The GitHub repository Minyael/Gift-card-classification contains a labelled image folder "images_augmented" with 2 categories: Steam, Xbox. Examples follow, each with its label.

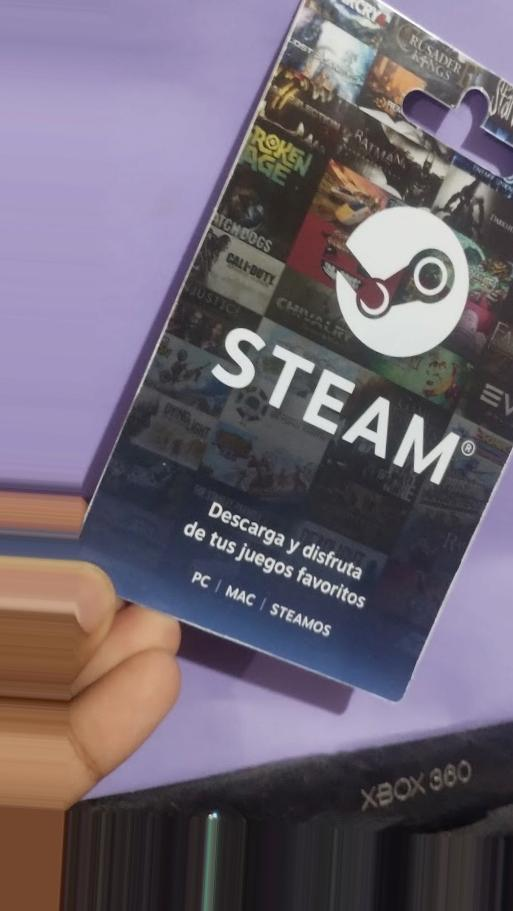
Label: Steam

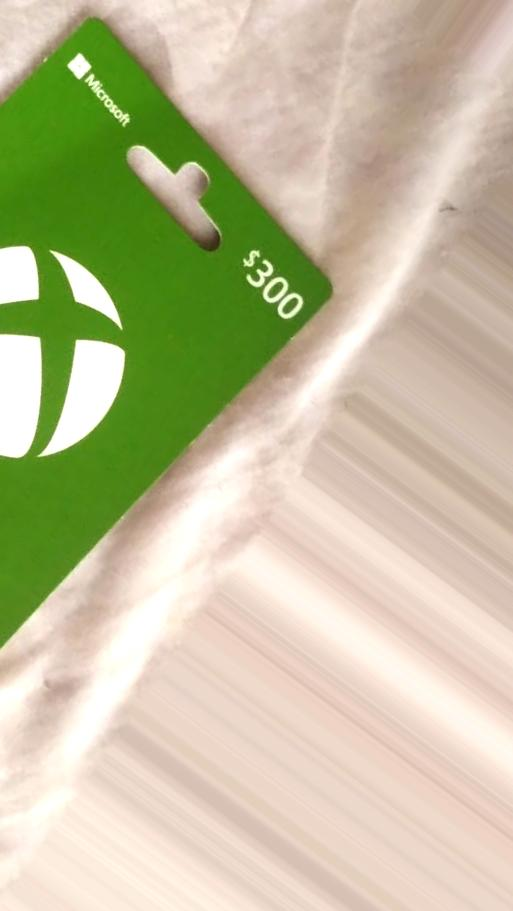
Label: Xbox

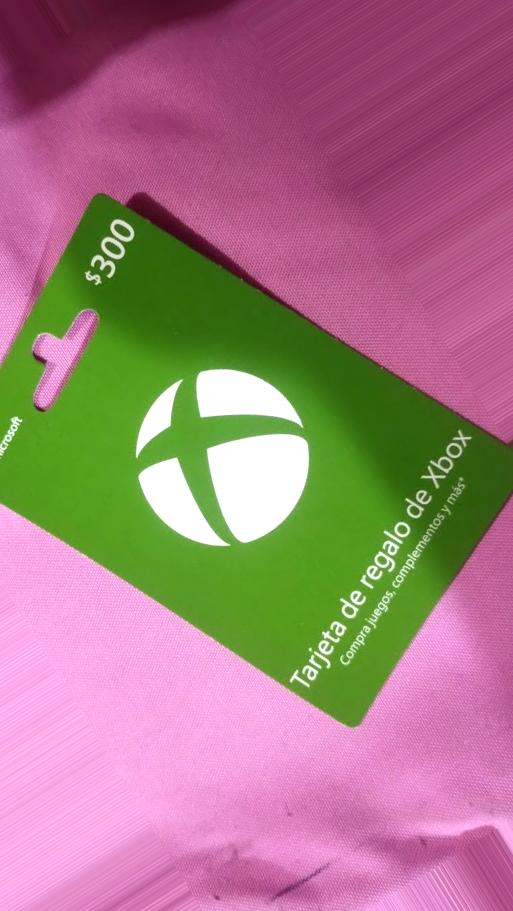
Label: Xbox

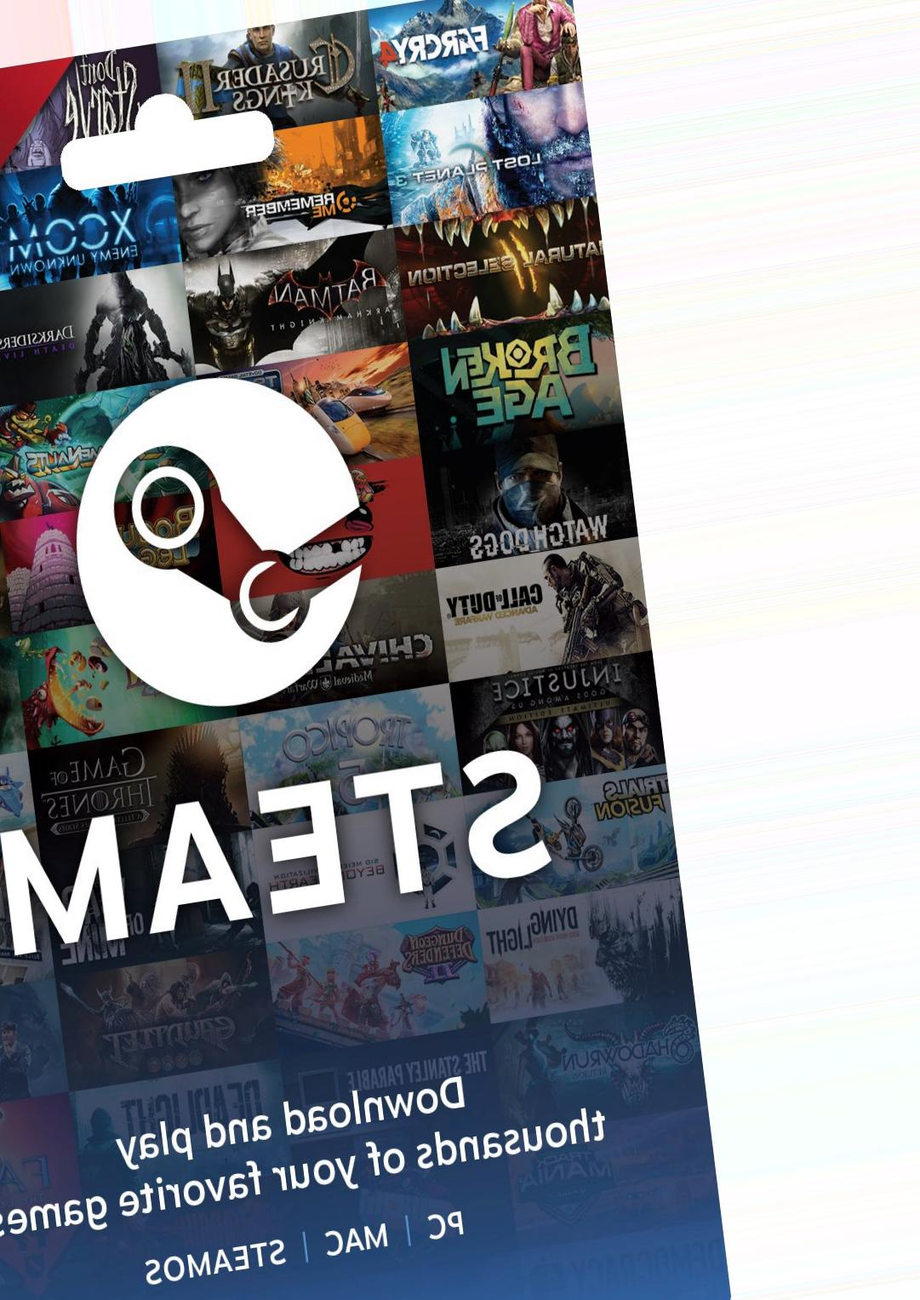
Label: Steam

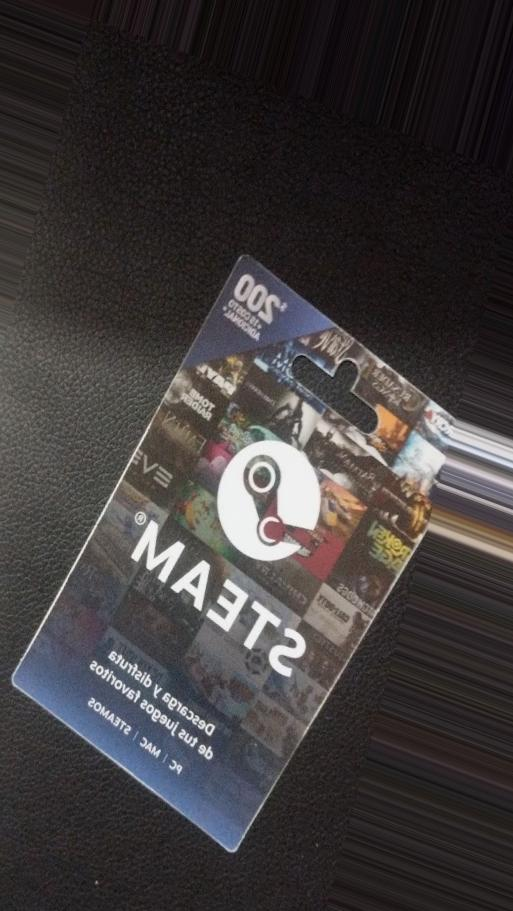
Label: Steam

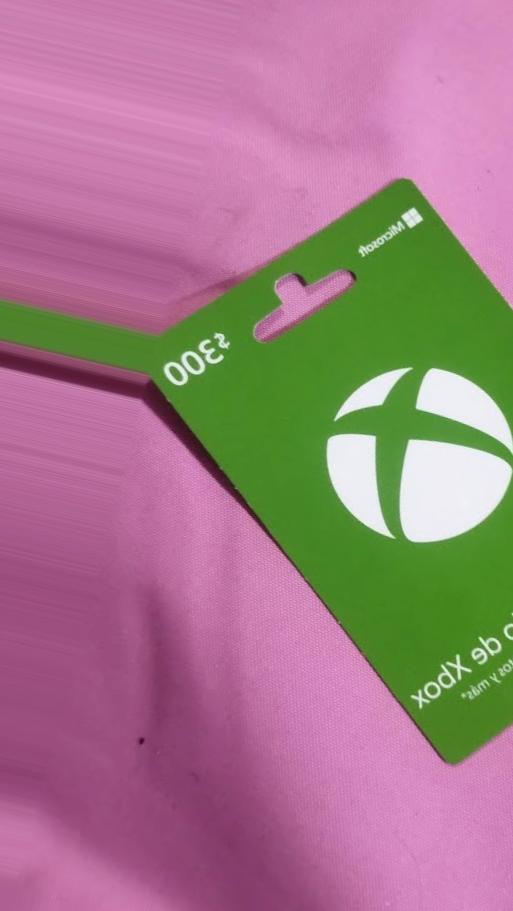
Label: Xbox
